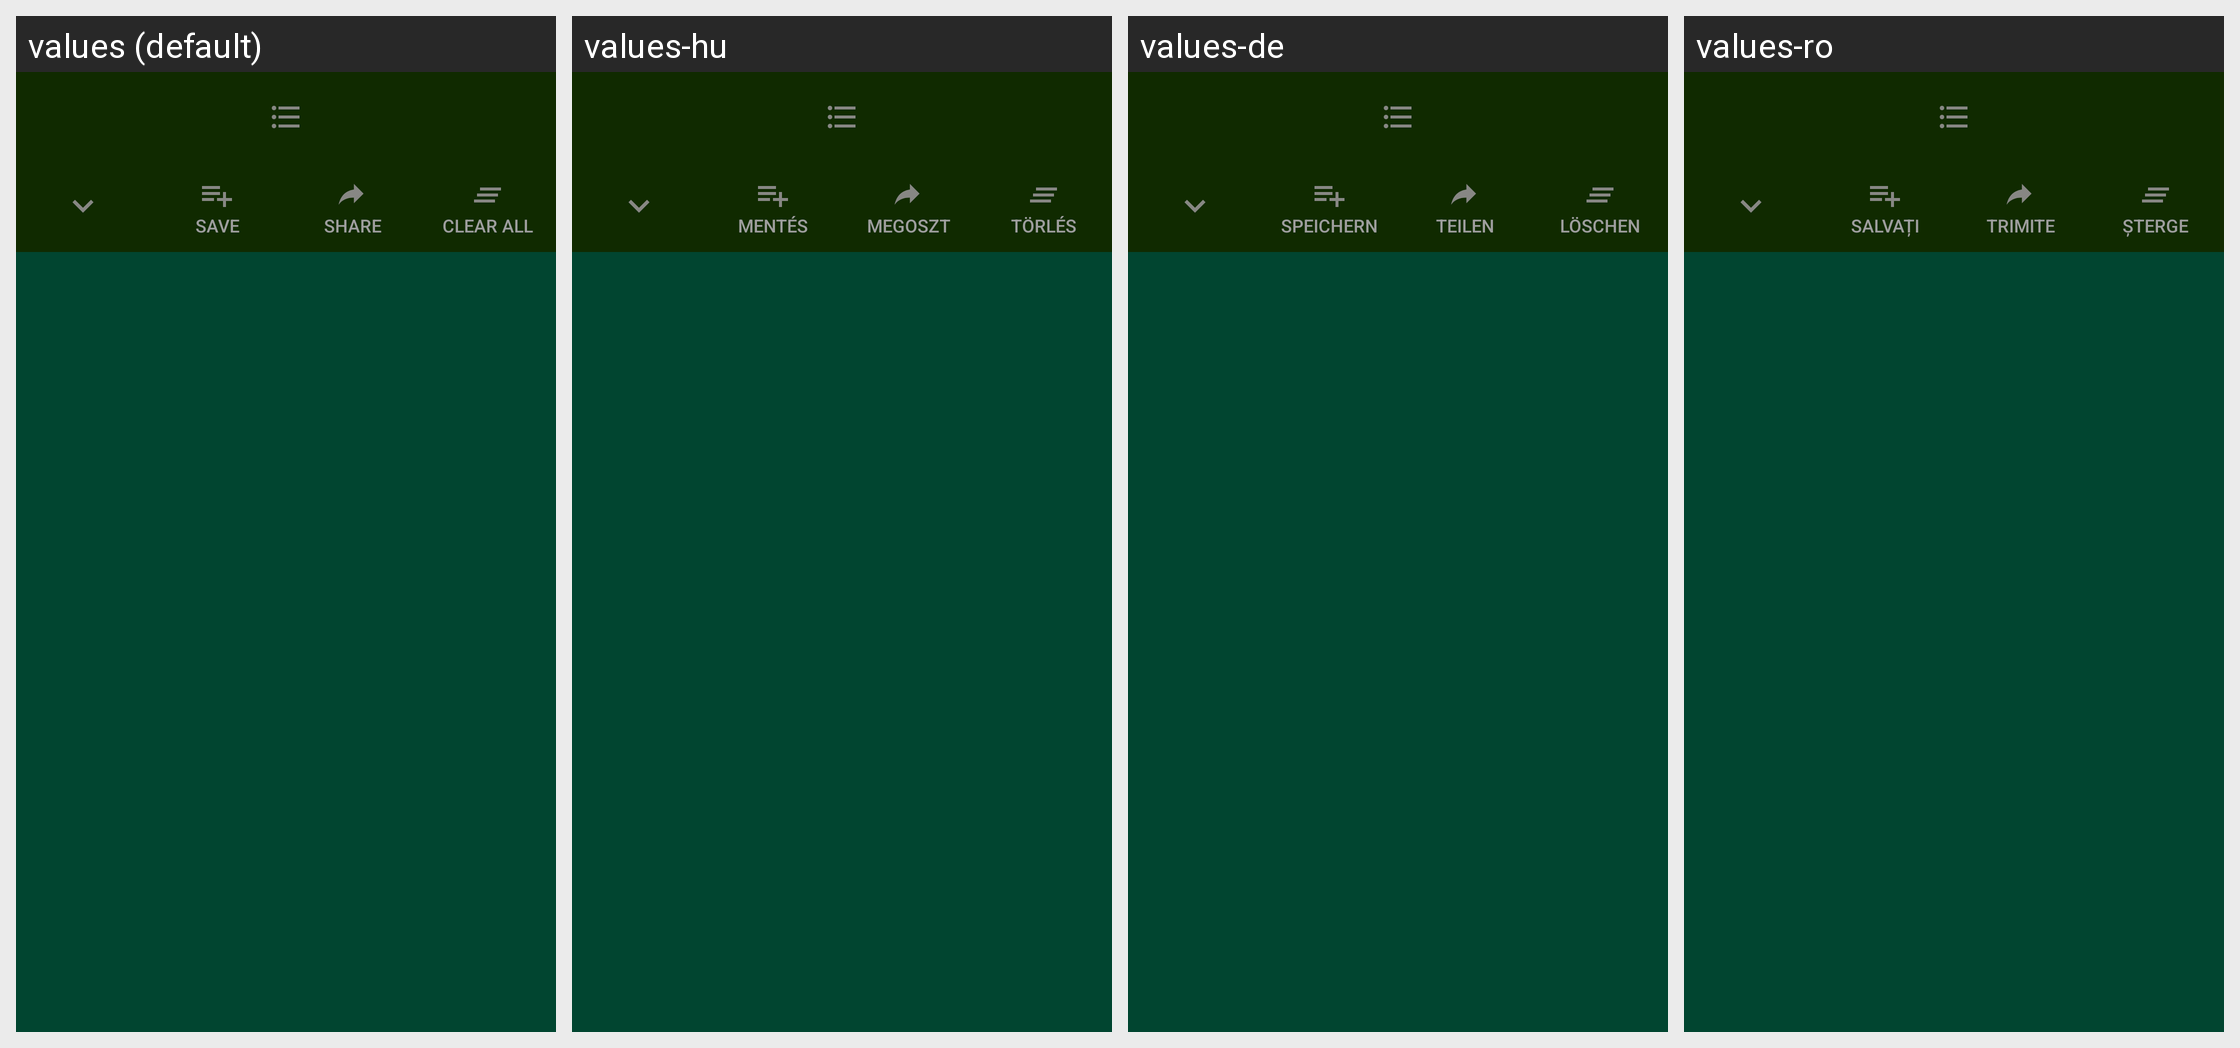

Strings drawn on this Android screen and how each of the app's shown locales translates them:
Android screen res/layout/bottom_sheet.xml rendered under 4 locales, left to right: values (default), values-hu, values-de, values-ro. Device: Nexus 5 (rendered at 1080×1920; each locale shown at half size, 540×960, under a caption strip naming it); theme SongBookTheme.
Strings drawn on this screen, with the default value and each locale's value (text and hints the layout hard-codes, and strings that could not be matched under every locale, appear in the picture but are not listed):

save
  values: Save
  values-hu: Mentés
  values-de: Speichern
  values-ro: Salvați

share
  values: Share
  values-hu: Megoszt
  values-de: Teilen
  values-ro: Trimite

clear_all
  values: Clear all
  values-hu: Törlés
  values-de: Löschen
  values-ro: Șterge
